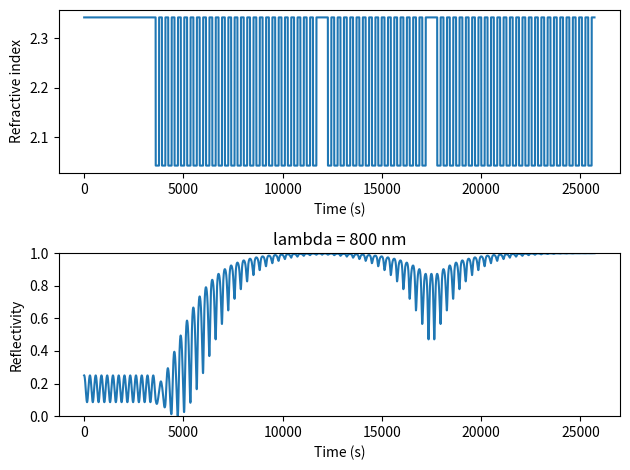

This chart was generated by the following Python code: (Note: this script raises an exception after producing the figure.)
import numpy as np
import matplotlib.pyplot as plt


# %% funkcje
def Pmatrix(n, d, lamb):
    '''
    Macierz przejscia fali o dl 'lamb' przed material o grubosci 'd' i wsp.
    zalamania 'n'
    '''
    return np.matrix([[np.exp(-1j*2*np.pi/lamb*n*d), 0],
                      [0, np.exp(1j*2*np.pi/lamb*n*d)]])


def Dmatrix(n1, n2):
    '''
    Macierz przejscia przez granice osrodkow o wsp. zalamania 'n1' i 'n2' z
    osrodka n2 do n1
    '''
    t = 2*n1/(n1+n2)
    r = (n1-n2)/(n1+n2)
    return np.matrix([[1/t, r/t], [r/t, 1/t]])


def PD(t):
    '''
    Macierz przejscia dla odcinka wyhodowanego w t-tej sekundzie czasu
    '''
    if t > 0:
        if material[t] == 0:  # n_lo
            if material[t-1] == 0:
                return Pmatrix(n_lo, v_lo, wl)
            else:
                return Pmatrix(n_lo, v_lo, wl)*Dmatrix(n_lo, n_hi)
        elif material[t] == 1:  # n_hi
            if material[t-1] == 1:
                return Pmatrix(n_hi, v_hi, wl)
            else:
                return Pmatrix(n_hi, v_hi, wl)*Dmatrix(n_hi, n_lo)
        elif material[t] == 2:  # powietrze
            return Dmatrix(n_air, n_hi)
    else:  # t== 0, podloze
        return Dmatrix(n_hi, n_subst)


def M(t, _cache={}):
    '''
    Macierz przejscia dla struktury wyhodowanej do t-tej sekundy czasu
    wlacznie
    '''
    if t in _cache:
        return _cache[t]
    elif t == 0:
        return PD(0)
    else:
        return _cache.setdefault(t, PD(t)*M(t-1))

# %% parametry
# Parametry DBR
lamb0 = 800  # nm
DBR_bot = 26
DBR_mid = 16
DBR_top = 25

# grubosci odczytane z obrazka 0707_3_cd.jpg
d_hi = 85.4  # nm
d_lo = 97.9  # nm

n_air = 1
absorb = 0  # 1j*0.001  # <------------- !!!!!
n_hi = lamb0/(4*d_hi) + absorb
n_lo = lamb0/(4*d_lo)
n_subst = 3

# czasy odczytane z zeszytu
t_buffer = 3600  # s
t_lo = 172  # s
t_hi = 145  # s
t_cavity = 4*t_hi  # s

v_hi = d_hi/t_hi
v_lo = d_lo/t_lo
# badana dlugosc fali
wl = 800


# %% 'profil' n_lo, n_hi
material = []

test = 0
if test:
    mat0 = [0 for i in range(1000)]
    mat1 = [1 for i in range(1000)]  # interferencja w cienkiej warstwie
    mat2 = [0 for i in range(1000)]
    material = mat0 + mat1 + mat2
else:
    # 1 = 'hi', 0 = 'lo'
    for i in range(t_buffer):
        material.append(1)

    for i in range(DBR_bot-1):
        for t in range(t_lo):
            material.append(0)
        for t in range(t_hi):
            material.append(1)

    for t in range(t_lo):
        material.append(0)

    for t in range(t_cavity):
        material.append(1)

    for i in range(DBR_mid-1):
        for t in range(t_lo):
            material.append(0)
        for t in range(t_hi):
            material.append(1)

    for t in range(t_lo):
        material.append(0)

    for t in range(t_cavity):
        material.append(1)

    for i in range(DBR_top):
        for t in range(t_lo):
            material.append(0)
        for t in range(t_hi):
            material.append(1)

t_max = len(material)


# %% obliczenia
Ref = []

for t in range(t_max):
    if material[t] == 0:
        Mat = Dmatrix(n_air, n_lo)*M(t)
    else:
        Mat = Dmatrix(n_air, n_hi)*M(t)
    Ref.append((abs(Mat[1, 0])/abs(Mat[0, 0]))**2)

# outfile = "sym_DBR_refl_vs_delta_n.csv"
# with open(outfile, 'a') as f_handle:
#     np.savetxt(outfile, Ref, delimiter=",")
plt.subplot(211)
n = {0: n_lo, 1: n_hi}  # jakie wycinki dochodza w danej sekundzie czasu
plt.plot(list(map(lambda x: n[x], material)))
plt.xlabel('Time (s)')
plt.ylabel('Refractive index')

plt.subplot(212)
plt.plot(Ref)
plt.ylim([0, 1])
plt.xlabel('Time (s)')
plt.ylabel('Reflectivity')
plt.title('lambda = ' + str(wl) + ' nm')
plt.tight_layout()

# %% rysowanie
root = '/mnt/Dane/0_Microcavities/wneki_symulacje_TMM/refl_vs_growth_t'
params_fig_tgt = root + '/sym_refl_vs_growth_time_' + str(wl)  + '.png'
plt.savefig(params_fig_tgt, dpi=300)
plt.close()
